Image classification data set "dataset_segmented" (tianleimin/ECE4078_Lab on GitHub). Class labels (3): coke, neither, sheep.

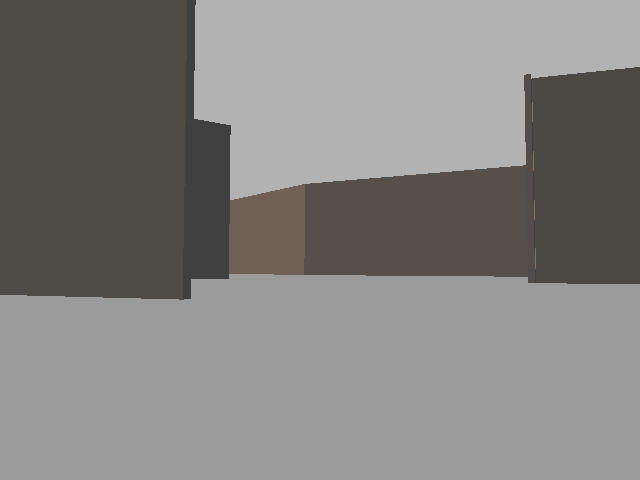
Label: neither

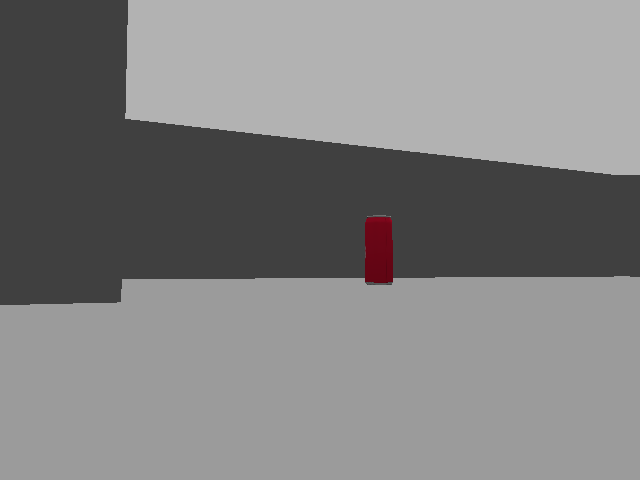
Label: coke

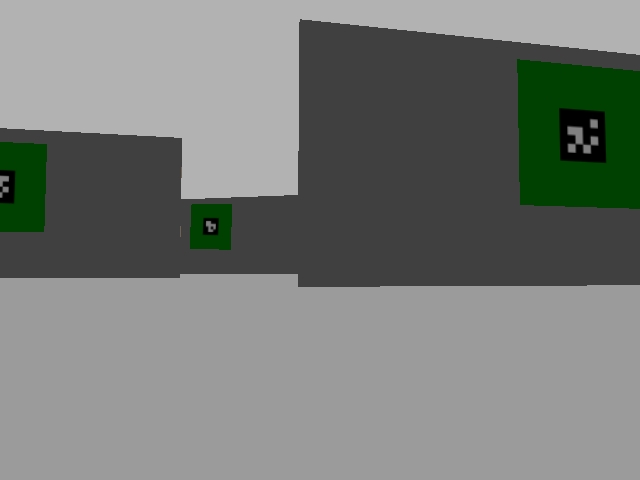
Label: neither

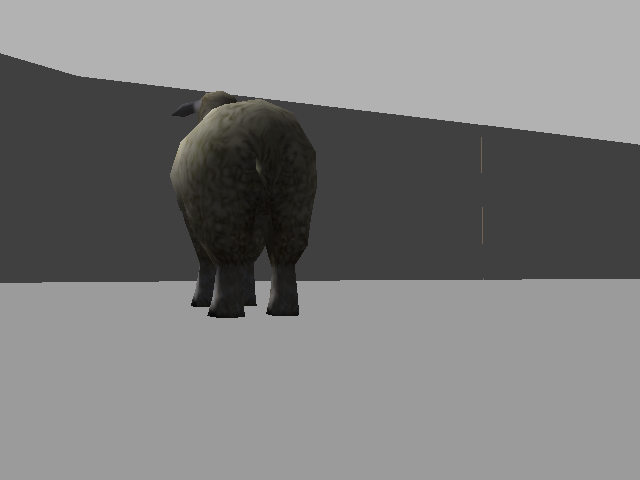
Label: sheep

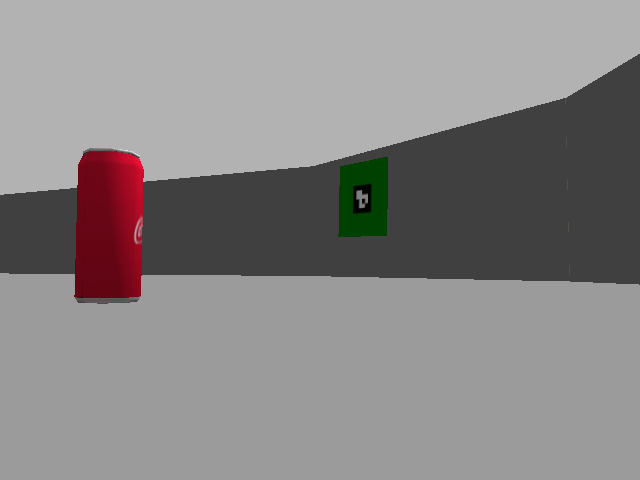
Label: coke

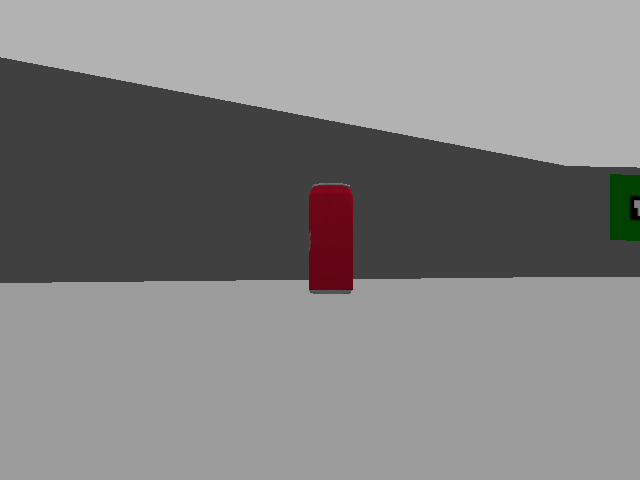
Label: coke
